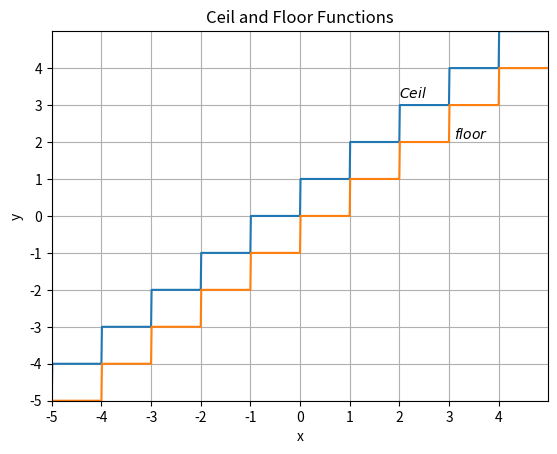

This figure's Python source:
import matplotlib.pyplot as plt
import numpy as np


x = np.arange(-5, 5, 0.01)
y_1 = np.ceil(x)
y_2 = np.floor(x)

fig, ax = plt.subplots()

ax.plot(x, y_1, x, y_2)  # Plots the x and y values.

plt.xlim(np.min(x), np.max(x))  # Sets the x limits of the axis.
plt.xticks(np.arange(np.min(x), np.max(x), step=1))
plt.ylim(np.min([np.min(y_1), np.min(y_2)]), np.max([np.max(y_1), np.max(y_2)]))  # Sets the y limits of the axis.
plt.yticks(np.arange(np.min([np.min(y_1), np.min(y_2)]), np.max([np.max(y_1), np.max(y_2)]), step=1))
plt.grid(True)  # Enables grid in the background.

plt.title('Ceil and Floor Functions')  # Plot title.
plt.xlabel('x')  # x-axis label.
plt.ylabel('y')  # y-axis label.
plt.text(3.1, 2.1, r'$floor$')
plt.text(2, 3.2, r'$Ceil$')

plt.show()
